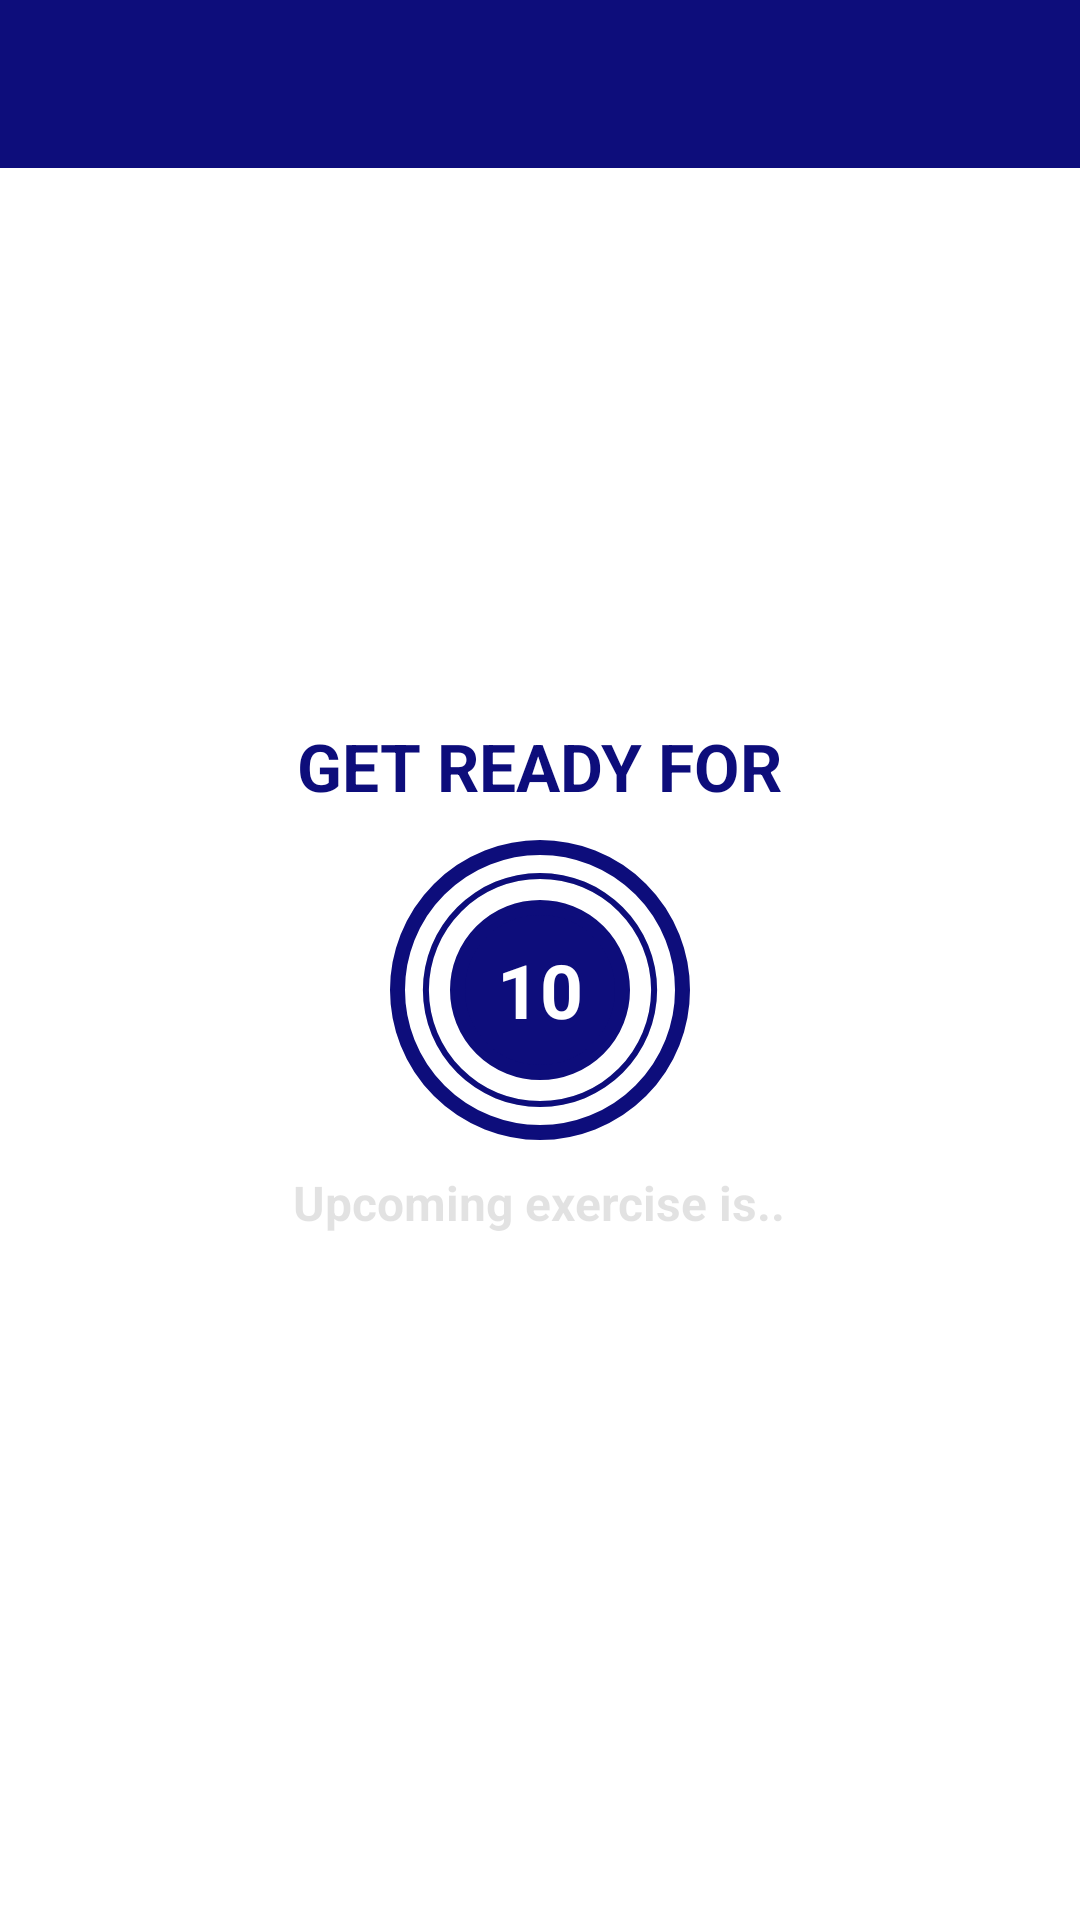

Here is an Android app screen rendered from its layout file. Give the layout XML and the strings, colors and styles it references.
<!-- AndroidManifest.xml: activity theme Theme.AppCompat.Light.NoActionBar -->
<!-- res/layout/activity_exercise.xml -->
<?xml version="1.0" encoding="utf-8"?>
<RelativeLayout xmlns:android="http://schemas.android.com/apk/res/android"
    xmlns:tools="http://schemas.android.com/tools"
    android:layout_width="match_parent"
    android:layout_height="match_parent"
    xmlns:app="http://schemas.android.com/apk/res-auto"
    tools:context=".activities.ExerciseActivity"
    android:background="@color/white"
    android:orientation="vertical">

    <androidx.appcompat.widget.Toolbar
        android:id="@+id/toolbar_exercise_activity"
        android:layout_width="match_parent"
        android:layout_height="?android:attr/actionBarSize"
        android:background="@color/colorAssent"
        app:titleTextColor="@color/white"
        android:theme="@style/ToolbarTheme"/>

    <LinearLayout
        android:id="@+id/llRestView"
        android:layout_width="match_parent"
        android:layout_height="match_parent"
        android:orientation="vertical"
        android:layout_below="@id/toolbar_exercise_activity"
        android:gravity="center"
        android:visibility="visible"
        tools:ignore="ExtraText">

        <TextView
            android:layout_width="wrap_content"
            android:layout_height="wrap_content"
            android:text="@string/get_ready_for"
            android:textColor="@color/colorAssent"
            android:textSize="22sp"
            android:textStyle="bold" />

        <FrameLayout
            android:layout_width="100dp"
            android:layout_height="100dp"
            android:layout_marginTop="10dp"
            android:background="@drawable/item_circular_color_accent_border">

            <ProgressBar
                android:id="@+id/progressBar"
                android:layout_width="100dp"
                android:layout_height="100dp"
                android:layout_gravity="center"
                style="?android:attr/progressBarStyleHorizontal"
                android:background="@drawable/circular_progress_gray"
                android:indeterminate="false"
                android:max="10"
                android:progress="100"
                android:progressDrawable="@drawable/circular_progress_bar"
                android:rotation="-90" />

            <LinearLayout
                android:layout_width="60dp"
                android:layout_height="60dp"
                android:layout_gravity="center"
                android:background="@drawable/item_circular_design"
                android:gravity="center">

            <TextView
                android:id="@+id/tvTimer"
                android:layout_width="wrap_content"
                android:layout_height="wrap_content"
                android:textColor="#FFFFFF"
                android:textSize="25sp"
                android:textStyle="bold"
                android:text="@string/_10" />



            </LinearLayout>

        </FrameLayout>

        <TextView
            android:layout_width="wrap_content"
            android:layout_height="wrap_content"
            android:text="@string/upcoming_exercise_is"
            android:textColor="#21212121"
            android:textSize="16sp"
            android:layout_marginTop="10dp"
            android:textStyle="bold" />

        <TextView
            android:id="@+id/tvUpcomingExerciseName"
            android:layout_width="wrap_content"
            android:layout_height="wrap_content"
            android:textSize="25sp"
            tools:text = "Exercise Name"
            android:textColor="@color/colorAssent"
            android:layout_marginTop="10dp"
            android:textStyle="bold" />


    //Layout for next Activity

    </LinearLayout>


    <LinearLayout
        android:id="@+id/llExerciseView"
        android:layout_width="match_parent"
        android:layout_height="match_parent"
        android:layout_above="@+id/rvExerciseStatus"
        android:layout_below="@id/toolbar_exercise_activity"
        android:gravity="center"
        android:orientation="vertical"
        android:visibility="gone"
        tools:visibility="visible">

        <ImageView
            android:id="@+id/tvImageView"
            android:layout_width="match_parent"
            android:layout_height="0dp"
            android:layout_weight="1"
            android:contentDescription="@string/image"
            android:scaleType="fitXY"
            android:src="@drawable/ic_jumping_jack" />

        <TextView
            android:id="@+id/tv_exercise_name"
            android:layout_width="wrap_content"
            android:layout_height="wrap_content"
            android:text="@string/exercise_name"
            android:textColor="@color/colorAssent"
            android:textSize="22sp"
            android:textStyle="bold" />

        <FrameLayout
            android:layout_width="100dp"
            android:layout_height="100dp"
            android:layout_marginTop="10dp"
            android:background="@drawable/item_circular_color_accent_border">

            <ProgressBar
                android:id="@+id/tvExerciseProgressBar"
                style="?android:attr/progressBarStyleHorizontal"
                android:layout_width="100dp"
                android:layout_height="100dp"
                android:layout_gravity="center"
                android:background="@drawable/circular_progress_gray"
                android:indeterminate="false"
                android:max="30"
                android:progress="100"
                android:progressDrawable="@drawable/circular_progress_bar"
                android:rotation="-90" />

            <LinearLayout
                android:layout_width="60dp"
                android:layout_height="60dp"
                android:layout_gravity="center"
                android:background="@drawable/item_circular_design"
                android:gravity="center">

                <TextView
                    android:id="@+id/tvExerciseTimer"
                    android:layout_width="wrap_content"
                    android:layout_height="wrap_content"
                    android:text="@string/_30sp"
                    android:textColor="#FFFFFF"
                    android:textSize="25sp"
                    android:textStyle="bold" />

            </LinearLayout>

        </FrameLayout>


    </LinearLayout>

<androidx.recyclerview.widget.RecyclerView
    android:layout_width="wrap_content"
    android:layout_height="wrap_content"
    android:id="@+id/rvExerciseStatus"
    android:layout_alignParentBottom="true"
    android:layout_centerHorizontal="true"
    android:layout_margin="5dp" />

</RelativeLayout>
<!-- resources referenced by this layout -->
<resources>
  <color name="colorAssent">#0D0D7B</color>                      #21618C
  <color name="white">#FFFFFFFF</color>
  <!-- drawable circular_progress_bar (drawable) -->
  <?xml version="1.0" encoding="utf-8"?>
  <layer-list xmlns:android="http://schemas.android.com/apk/res/android">
      <item>
  
            <shape android:shape="ring"
                android:innerRadiusRatio="2.7"
                android:thicknessRatio="50.0"
                android:useLevel="true">
                <solid
                    android:color="@color/colorAssent" />
  
  
            </shape>
  
      </item>
  </layer-list>
  <!-- drawable circular_progress_gray (drawable) -->
  <?xml version="1.0" encoding="utf-8"?>
  <layer-list xmlns:android="http://schemas.android.com/apk/res/android">
  
      <item>
  
          <shape android:shape="ring"
              android:innerRadiusRatio="2.7"
              android:thicknessRatio="50.0"
              android:useLevel="false">
              <solid
                  android:color="#D4DEE7" />
  
  
          </shape>
  
      </item>
  
  </layer-list>
  <!-- drawable item_circular_color_accent_border (drawable) -->
  <?xml version="1.0" encoding="utf-8"?>
  <shape xmlns:android="http://schemas.android.com/apk/res/android"
      android:shape="oval">
  
      <stroke
          android:width="5dp"
          android:color="@color/colorAssent" />
  
      <solid android:color="@color/white"/>
  
  </shape>
  <!-- drawable item_circular_design (drawable) -->
  <?xml version="1.0" encoding="utf-8"?>
  <shape xmlns:android="http://schemas.android.com/apk/res/android"
      android:shape="oval">
  
      <stroke
          android:color="@color/colorAssent"
          android:width="5dp" />
  
      <solid
          android:color="@color/colorAssent"
          />
  
  </shape>
  <string name="_10">10</string>
  <string name="_30sp">30sp</string>
  <string name="exercise_name">Exercise Name</string>
  <string name="get_ready_for">GET READY FOR</string>
  <string name="image">image</string>
  <string name="upcoming_exercise_is">Upcoming exercise is..</string>
  <style name="ToolbarTheme" parent="@style/ThemeOverlay.AppCompat.ActionBar">
          <item name="colorControlNormal">@color/toolbar_color_control</item>
      </style>
  <color name="toolbar_color_control">#FFFFFF</color>
</resources>
